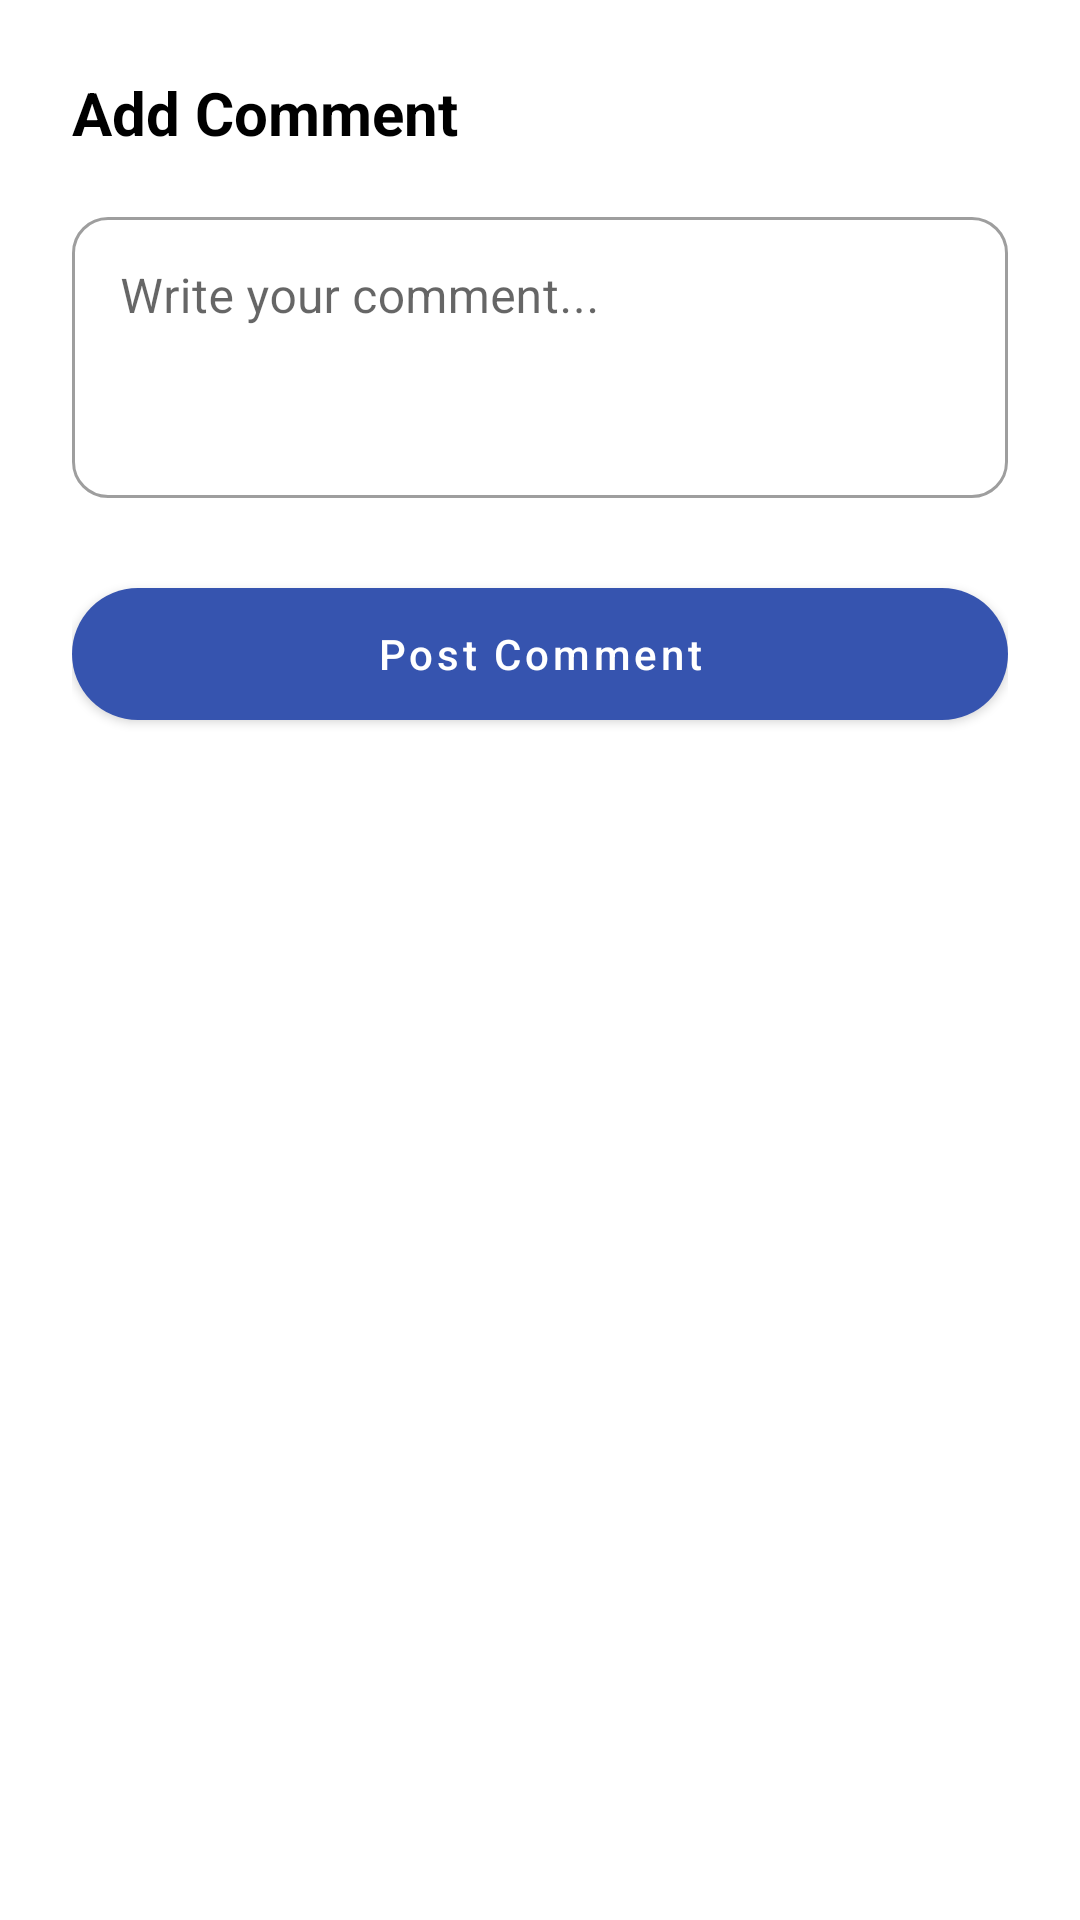

Reconstruct the res/layout file that produces this screen, plus the resources it refers to.
<!-- AndroidManifest.xml: application theme Theme.SmartFarmer -->
<!-- res/layout/dialog_add_comment.xml -->
<?xml version="1.0" encoding="utf-8"?>
<com.google.android.material.card.MaterialCardView xmlns:android="http://schemas.android.com/apk/res/android"
    xmlns:app="http://schemas.android.com/apk/res-auto"
    android:layout_width="match_parent"
    android:layout_height="wrap_content"
    app:cardCornerRadius="16dp"
    app:cardElevation="0dp">

    <LinearLayout
        android:layout_width="match_parent"
        android:layout_height="wrap_content"
        android:orientation="vertical"
        android:padding="24dp">

        <TextView
            android:id="@+id/tvTitle"
            android:layout_width="wrap_content"
            android:layout_height="wrap_content"
            android:layout_marginBottom="16dp"
            android:text="Add Comment"
            android:textColor="@color/black"
            android:textSize="20sp"
            android:textStyle="bold" />

        <com.google.android.material.textfield.TextInputLayout
            style="@style/Widget.MaterialComponents.TextInputLayout.OutlinedBox"
            android:layout_width="match_parent"
            android:layout_height="wrap_content"
            android:hint="Write your comment..."
            app:boxCornerRadiusBottomEnd="12dp"
            app:boxCornerRadiusBottomStart="12dp"
            app:boxCornerRadiusTopEnd="12dp"
            app:boxCornerRadiusTopStart="12dp">

            <com.google.android.material.textfield.TextInputEditText
                android:id="@+id/etComment"
                android:layout_width="match_parent"
                android:layout_height="wrap_content"
                android:gravity="top"
                android:inputType="textMultiLine"
                android:minLines="3"
                android:textColor="@color/gray"
                android:textColorHint="@color/gray" />
        </com.google.android.material.textfield.TextInputLayout>

        <com.google.android.material.button.MaterialButton
            android:id="@+id/btnSubmitComment"
            android:layout_width="match_parent"
            android:layout_height="56dp"
            android:layout_marginTop="24dp"
            android:text="Post Comment"
            android:textAllCaps="false"
            app:cornerRadius="28dp" />

    </LinearLayout>
</com.google.android.material.card.MaterialCardView>
<!-- resources referenced by this layout -->
<resources>
  <color name="black">#000000</color>
  <color name="gray">#888888</color>
  <style name="Theme.SmartFarmer" parent="Theme.MaterialComponents.Light.NoActionBar">
          <item name="colorPrimary">@color/ocean_blue</item>
          <item name="colorPrimaryVariant">@color/ocean_blue_dark</item>
          <item name="colorOnPrimary">@color/white</item>
          <item name="colorSecondary">@color/ocean_blue</item>
          <item name="colorOnSecondary">@color/white</item>
          <item name="android:statusBarColor">@color/ocean_blue</item>
          <item name="android:windowLightStatusBar">false</item>
          <item name="android:navigationBarColor">@color/black</item>
          <item name="android:windowBackground">@color/white</item>
      </style>
  <color name="ocean_blue">#3654AF</color>
  <color name="ocean_blue_dark">#2B51C1</color>
  <color name="white">#FFFFFF</color>
</resources>
